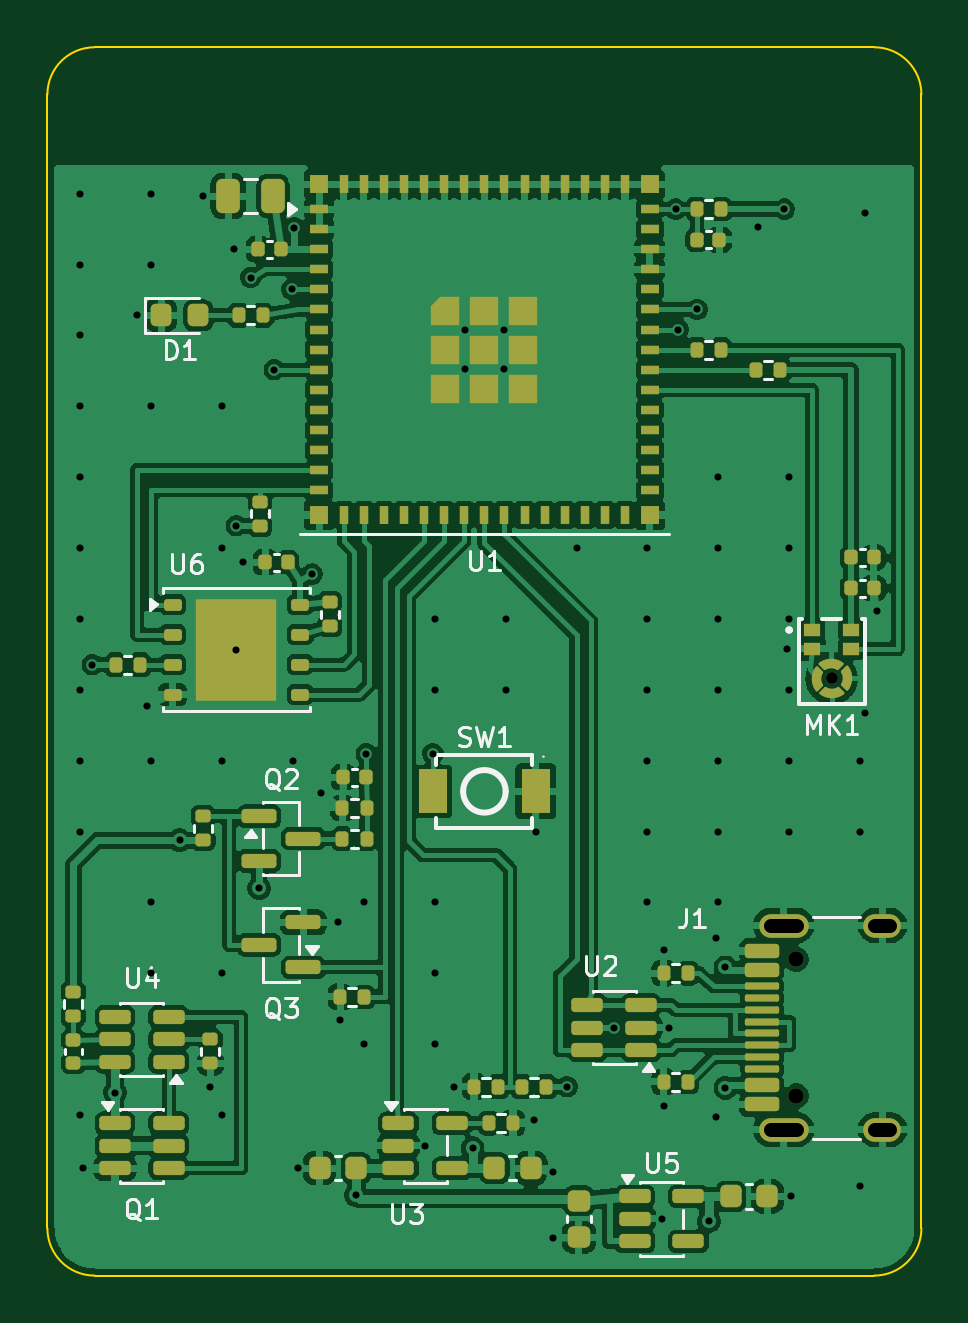
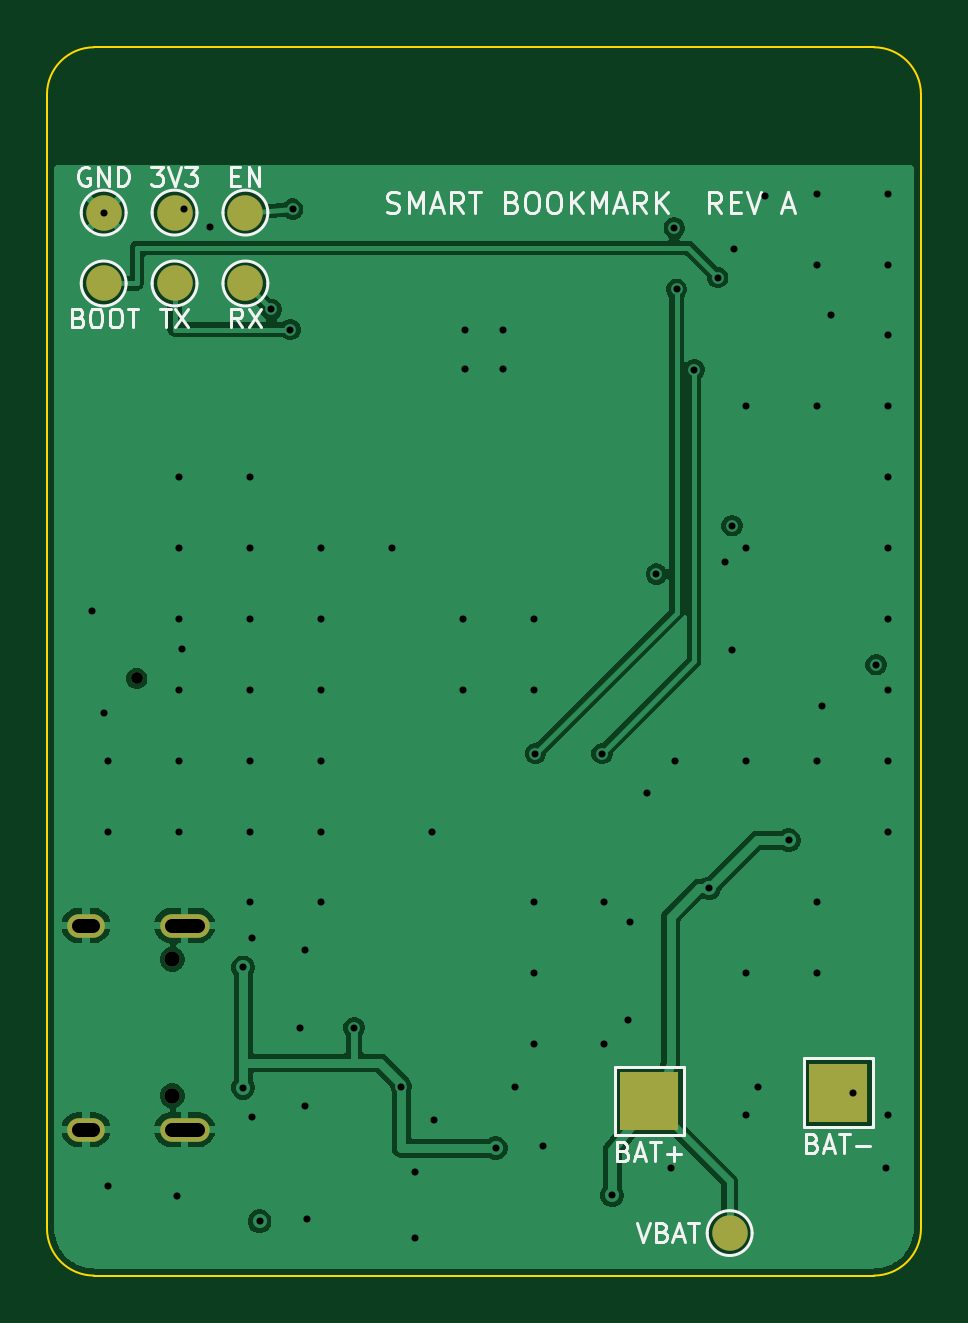
Circuit board: 11 layer files. Board 37.0 x 52.0 mm.
- bottom_copper: smart-bookmark-esp32s3-B_Cu.gbl (49678 bytes)
- bottom_mask: smart-bookmark-esp32s3-B_Mask.gbs (1215 bytes)
- paste: smart-bookmark-esp32s3-B_Paste.gbp (467 bytes)
- bottom_silk: smart-bookmark-esp32s3-B_Silkscreen.gbo (18201 bytes)
- outline: smart-bookmark-esp32s3-Edge_Cuts.gm1 (903 bytes)
- top_copper: smart-bookmark-esp32s3-F_Cu.gtl (223422 bytes)
- top_mask: smart-bookmark-esp32s3-F_Mask.gts (17067 bytes)
- paste: smart-bookmark-esp32s3-F_Paste.gtp (16923 bytes)
- top_silk: smart-bookmark-esp32s3-F_Silkscreen.gto (38210 bytes)
- drill: smart-bookmark-esp32s3-NPTH.drl (427 bytes)
- drill: smart-bookmark-esp32s3-PTH.drl (1722 bytes)

=== bottom_copper: smart-bookmark-esp32s3-B_Cu.gbl (49678 bytes, source omitted) ===
=== bottom_mask: smart-bookmark-esp32s3-B_Mask.gbs ===
%TF.GenerationSoftware,KiCad,Pcbnew,10.0.5*%
%TF.CreationDate,2026-10-05T14:55:30-07:00*%
%TF.ProjectId,smart-bookmark-esp32s3,736d6172-742d-4626-9f6f-6b6d61726b2d,rev?*%
%TF.SameCoordinates,Original*%
%TF.FileFunction,Soldermask,Bot*%
%TF.FilePolarity,Negative*%
%FSLAX46Y46*%
G04 Gerber Fmt 4.6, Leading zero omitted, Abs format (unit mm)*
G04 Created by KiCad (PCBNEW 10.0.5) date 2026-10-05 14:55:30*
%MOMM*%
%LPD*%
G01*
G04 APERTURE LIST*
%ADD10C,0.650000*%
%ADD11O,2.100000X1.000000*%
%ADD12O,1.600000X1.000000*%
%ADD13C,0.500000*%
%ADD14C,1.500000*%
%ADD15R,2.500000X2.500000*%
G04 APERTURE END LIST*
D10*
%TO.C,J1*%
X31700000Y7610000D03*
X31700000Y13390000D03*
D11*
X31170000Y6180000D03*
D12*
X35350000Y6180000D03*
D11*
X31170000Y14820000D03*
D12*
X35350000Y14820000D03*
%TD*%
D13*
%TO.C,MK1*%
X33199999Y25280000D03*
%TD*%
D14*
%TO.C,TP1*%
X31600000Y45000000D03*
%TD*%
%TO.C,TP6*%
X28600000Y42000000D03*
%TD*%
%TO.C,TP5*%
X31600000Y42000000D03*
%TD*%
%TO.C,TP7*%
X8100000Y1800000D03*
%TD*%
D15*
%TO.C,BT1*%
X11500000Y7400000D03*
%TD*%
%TO.C,BT2*%
X3500000Y7750000D03*
%TD*%
D14*
%TO.C,TP4*%
X34600000Y42000000D03*
%TD*%
%TO.C,TP3*%
X28600000Y45000000D03*
%TD*%
%TO.C,TP2*%
X34600000Y45000000D03*
%TD*%
M02*

=== paste: smart-bookmark-esp32s3-B_Paste.gbp ===
%TF.GenerationSoftware,KiCad,Pcbnew,10.0.5*%
%TF.CreationDate,2026-10-05T14:55:30-07:00*%
%TF.ProjectId,smart-bookmark-esp32s3,736d6172-742d-4626-9f6f-6b6d61726b2d,rev?*%
%TF.SameCoordinates,Original*%
%TF.FileFunction,Paste,Bot*%
%TF.FilePolarity,Positive*%
%FSLAX46Y46*%
G04 Gerber Fmt 4.6, Leading zero omitted, Abs format (unit mm)*
G04 Created by KiCad (PCBNEW 10.0.5) date 2026-10-05 14:55:30*
%MOMM*%
%LPD*%
G01*
G04 APERTURE LIST*
G04 APERTURE END LIST*
M02*

=== bottom_silk: smart-bookmark-esp32s3-B_Silkscreen.gbo (18201 bytes, source omitted) ===
=== outline: smart-bookmark-esp32s3-Edge_Cuts.gm1 ===
%TF.GenerationSoftware,KiCad,Pcbnew,10.0.5*%
%TF.CreationDate,2026-10-05T14:55:30-07:00*%
%TF.ProjectId,smart-bookmark-esp32s3,736d6172-742d-4626-9f6f-6b6d61726b2d,rev?*%
%TF.SameCoordinates,Original*%
%TF.FileFunction,Profile,NP*%
%FSLAX46Y46*%
G04 Gerber Fmt 4.6, Leading zero omitted, Abs format (unit mm)*
G04 Created by KiCad (PCBNEW 10.0.5) date 2026-10-05 14:55:30*
%MOMM*%
%LPD*%
G01*
G04 APERTURE LIST*
%TA.AperFunction,Profile*%
%ADD10C,0.100000*%
%TD*%
G04 APERTURE END LIST*
D10*
X0Y50000000D02*
G75*
G02*
X2000000Y52000000I2000000J0D01*
G01*
X0Y2000000D02*
X0Y50000000D01*
X2000000Y52000000D02*
X35000000Y52000000D01*
X2000000Y0D02*
G75*
G02*
X0Y2000000I0J2000000D01*
G01*
X35000000Y52000000D02*
G75*
G02*
X37000000Y50000000I0J-2000000D01*
G01*
X35000000Y0D02*
X2000000Y0D01*
X37000000Y50000000D02*
X37000000Y2000000D01*
X37000000Y2000000D02*
G75*
G02*
X35000000Y0I-2000000J0D01*
G01*
M02*

=== top_copper: smart-bookmark-esp32s3-F_Cu.gtl (223422 bytes, source omitted) ===
=== top_mask: smart-bookmark-esp32s3-F_Mask.gts (17067 bytes, source withheld) ===
=== paste: smart-bookmark-esp32s3-F_Paste.gtp (16923 bytes, source withheld) ===
=== top_silk: smart-bookmark-esp32s3-F_Silkscreen.gto (38210 bytes, source omitted) ===
=== drill: smart-bookmark-esp32s3-NPTH.drl ===
M48
; DRILL file KiCad 10.0.5 date 2026-10-05T14:55:31
; FORMAT={-:-/ absolute / metric / decimal}
; #@! TF.CreationDate,2026-10-05T14:55:31-07:00
; #@! TF.GenerationSoftware,Kicad,Pcbnew,10.0.5
; #@! TF.FileFunction,NonPlated,1,4,NPTH
FMAT,2
METRIC
; #@! TA.AperFunction,NonPlated,NPTH,ComponentDrill
T1C0.500
; #@! TA.AperFunction,NonPlated,NPTH,ComponentDrill
T2C0.650
%
G90
G05
T1
X33.2Y25.28
T2
X31.7Y13.39
X31.7Y7.61
M30

=== drill: smart-bookmark-esp32s3-PTH.drl ===
M48
; DRILL file KiCad 10.0.5 date 2026-10-05T14:55:31
; FORMAT={-:-/ absolute / metric / decimal}
; #@! TF.CreationDate,2026-10-05T14:55:31-07:00
; #@! TF.GenerationSoftware,Kicad,Pcbnew,10.0.5
; #@! TF.FileFunction,Plated,1,4,PTH
FMAT,2
METRIC
; #@! TA.AperFunction,Plated,PTH,ViaDrill
T1C0.300
; #@! TA.AperFunction,Plated,PTH,ComponentDrill
T2C0.600
%
G90
G05
T1
X1.4Y45.8
X1.4Y42.8
X1.4Y39.8
X1.4Y36.8
X1.4Y33.8
X1.4Y30.8
X1.4Y27.8
X1.4Y24.8
X1.4Y21.8
X1.4Y18.8
X1.4Y6.8
X1.5Y4.55
X1.9Y25.865
X2.862Y7.75
X3.8Y40.65
X4.2Y24.1
X4.4Y45.8
X4.4Y42.8
X4.4Y36.8
X4.4Y21.8
X4.4Y15.8
X4.4Y12.8
X5.6Y18.43
X6.6Y45.7
X6.9Y8.0
X7.4Y36.8
X7.4Y30.8
X7.4Y21.8
X7.4Y12.8
X7.4Y6.8
X7.9Y43.45
X8.0Y31.74
X8.0Y26.5
X8.3Y30.2
X8.6Y42.25
X8.962Y16.4
X9.6Y38.35
X10.35Y41.75
X10.4Y21.8
X10.45Y44.35
X10.6Y4.55
X11.2Y29.7
X11.6Y20.45
X12.3Y14.95
X12.39Y10.8
X13.075Y3.4
X13.4Y15.8
X13.4Y9.8
X13.5Y22.1
X16.0Y5.5
X16.32Y22.1
X16.4Y27.8
X16.4Y24.8
X16.4Y15.8
X16.4Y12.8
X16.4Y9.8
X17.2Y8.0
X17.675Y40.025
X17.675Y38.375
X18.0Y5.4
X19.325Y40.025
X19.325Y38.375
X19.4Y27.8
X19.4Y24.8
X20.6Y6.6
X20.68Y18.8
X21.4Y4.4
X21.4Y1.6
X22.0Y8.0
X22.4Y30.8
X24.0Y10.5
X25.4Y30.8
X25.4Y27.8
X25.4Y24.8
X25.4Y21.8
X25.4Y18.8
X25.4Y15.8
X26.0Y2.4
X26.09Y13.8
X26.09Y7.2
X26.3Y10.5
X26.6Y45.15
X26.7Y40.05
X27.5Y40.9
X28.0Y2.3
X28.3Y14.3
X28.3Y6.7
X28.4Y33.8
X28.4Y30.8
X28.4Y27.8
X28.4Y24.8
X28.4Y21.8
X28.4Y18.8
X28.4Y15.8
X28.7Y13.05
X28.7Y7.95
X30.1Y44.4
X31.2Y45.15
X31.3Y26.53
X31.4Y33.8
X31.4Y30.8
X31.4Y27.8
X31.4Y24.8
X31.4Y21.8
X31.4Y18.8
X31.5Y3.35
X34.4Y21.8
X34.4Y18.8
X34.4Y3.8
X34.6Y45.0
X34.6Y23.8
X35.1Y28.15
T2
X30.62Y14.82G85X31.72Y14.82
G05
X30.62Y6.18G85X31.72Y6.18
G05
X35.05Y14.82G85X35.65Y14.82
G05
X35.05Y6.18G85X35.65Y6.18
G05
M30
